Run: headless pygame with SDL's dummy video driver; simulated clock (each Clock.tick advances the game by its frame time, no real sleeping); random seed 0; keys injected as events and as key.get_pressed() state; no mouse input.
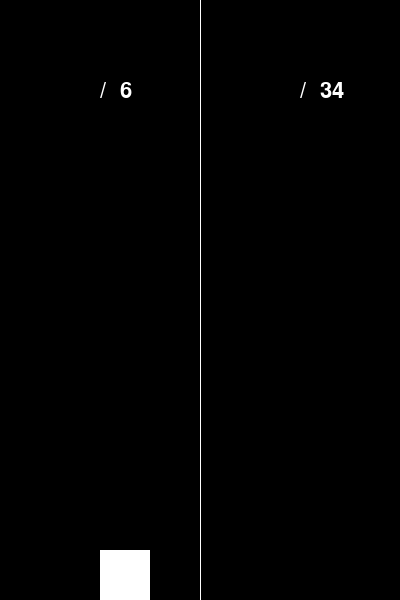
Frame 1 of 4 · flips 1–60 · no input
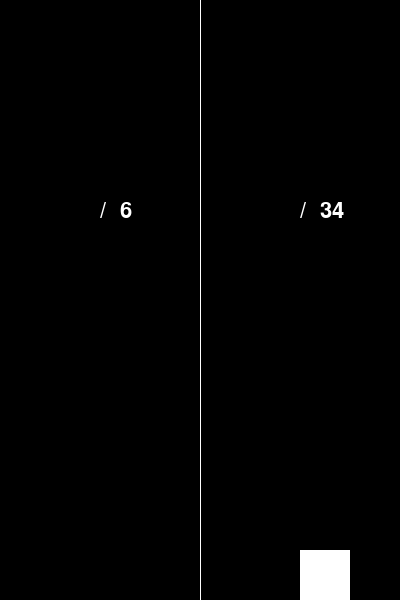
Frame 2 of 4 · flips 61–180 · tapped SPACE, RETURN · held RIGHT (→), D
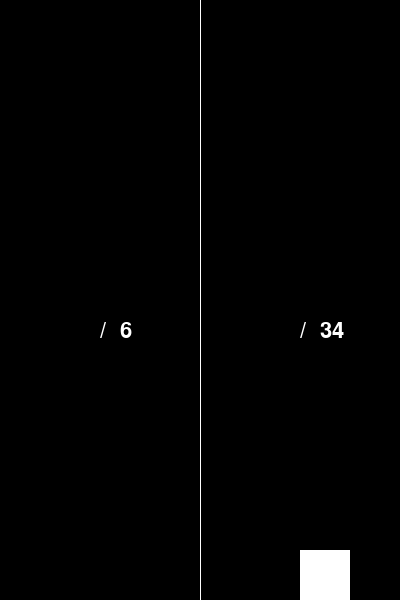
Frame 3 of 4 · flips 181–300 · held DOWN (↓), S
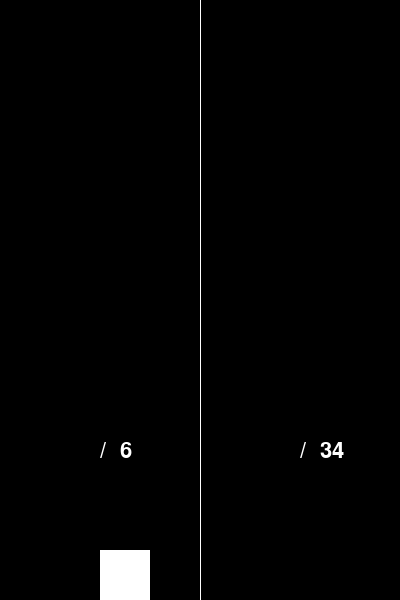
Frame 4 of 4 · flips 301–420 · held LEFT (←), A, UP (↑), W

The pygame program that drew these frames:

import pygame
import random

pygame.init()
size = (400, 600)
screen = pygame.display.set_mode(size)
pygame.display.set_caption("game")

class MySprite1(pygame.sprite.Sprite):
    def __init__(self):
        super().__init__()
        self.image = pygame.Surface([50, 50])
        self.image.fill((255, 255, 255))
        self.rect = self.image.get_rect()
        self.rect.x = 100
        self.rect.y = 550

my_group1 = pygame.sprite.Group()
my_sprite1 = MySprite1()
my_group1.add(my_sprite1)

class MySprite2(pygame.sprite.Sprite):
    def __init__(self):
        super().__init__()
        self.image = pygame.Surface([1, 600])
        self.image.fill((255, 255, 255))
        self.rect = self.image.get_rect()
        self.rect.x = 200
        self.rect.y = 0

my_group2 = pygame.sprite.Group()
my_sprite2 = MySprite2()
my_group2.add(my_sprite2)

clock = pygame.time.Clock()
font = pygame.font.SysFont('Arial', 32)
sum=1
while True:
    for i in range(10):
        clock.tick(60)

        f = random.randint(1, 4)
        if f == 1:
            c = "+"
        elif f == 2:
            c = "-"
        elif f == 3:
            c = "*"
        else:
            c = "/"
        
        g = random.randint(1, 4)
        if g == 1:
            d = "+"
        elif g == 2:
            d = "-"
        elif g == 3:
            d = "*"
        else:
            d = "/"
        
        b = random.randint(1, 100)
        e = random.randint(1, 100)
        
        text1 = font.render(c, True, (255, 255, 255))
        text2 = font.render(str(b), True, (255, 255, 255))
        text3 = font.render(d, True, (255, 255, 255))
        text4 = font.render(str(e), True, (255, 255, 255))
        
        text1_rect = text1.get_rect()
        text1_rect.x = 100
        text1_rect.y = 20
        
        text2_rect = text2.get_rect()
        text2_rect.x = 120
        text2_rect.y = 20
        
        text3_rect = text3.get_rect()
        text3_rect.x = 300
        text3_rect.y = 20
        
        text4_rect = text4.get_rect()
        text4_rect.x = 320
        text4_rect.y = 20
        
        for j in range(600):
            clock.tick(60)
            
            for event in pygame.event.get():
                if event.type == pygame.QUIT:
                    pygame.quit()
                    exit()
                elif event.type == pygame.KEYDOWN:
                    if event.key == pygame.K_LEFT:
                        my_sprite1.rect.x -= 200
                    elif event.key == pygame.K_RIGHT:
                        my_sprite1.rect.x += 200
            
            text1_rect.y += 1
            text2_rect.y += 1
            text3_rect.y += 1
            text4_rect.y += 1
            
            screen.fill((0, 0, 0))
            my_group1.draw(screen)
            my_group2.draw(screen)
            screen.blit(text1, text1_rect)
            screen.blit(text2, text2_rect)
            screen.blit(text3, text3_rect)
            screen.blit(text4, text4_rect)
            
            pygame.display.update()
            pygame.display.set_caption("game")
            
            if my_sprite1.rect.colliderect(text1_rect):
                if f==1:
                    sum=sum+b
                elif f==2:
                    sum=sum-b
                elif f==3:
                    sum=sum*b
                else:
                    sum=sum/b
                
                print(sum,i+1)
                break
            elif my_sprite1.rect.colliderect(text3_rect):
                if g==1:
                    sum=sum+e
                elif g==2:
                    sum=sum-e
                elif g==3:
                    sum=sum*e
                else:
                    sum=sum/e
                
                print(sum,i+1)
                break
    z=random.randint(1,10000)
    print(z)
    if sum<z:
        print("you lost")
    elif sum==z:
        print("draw")
    else:
        print("you win")
    pygame.quit()
